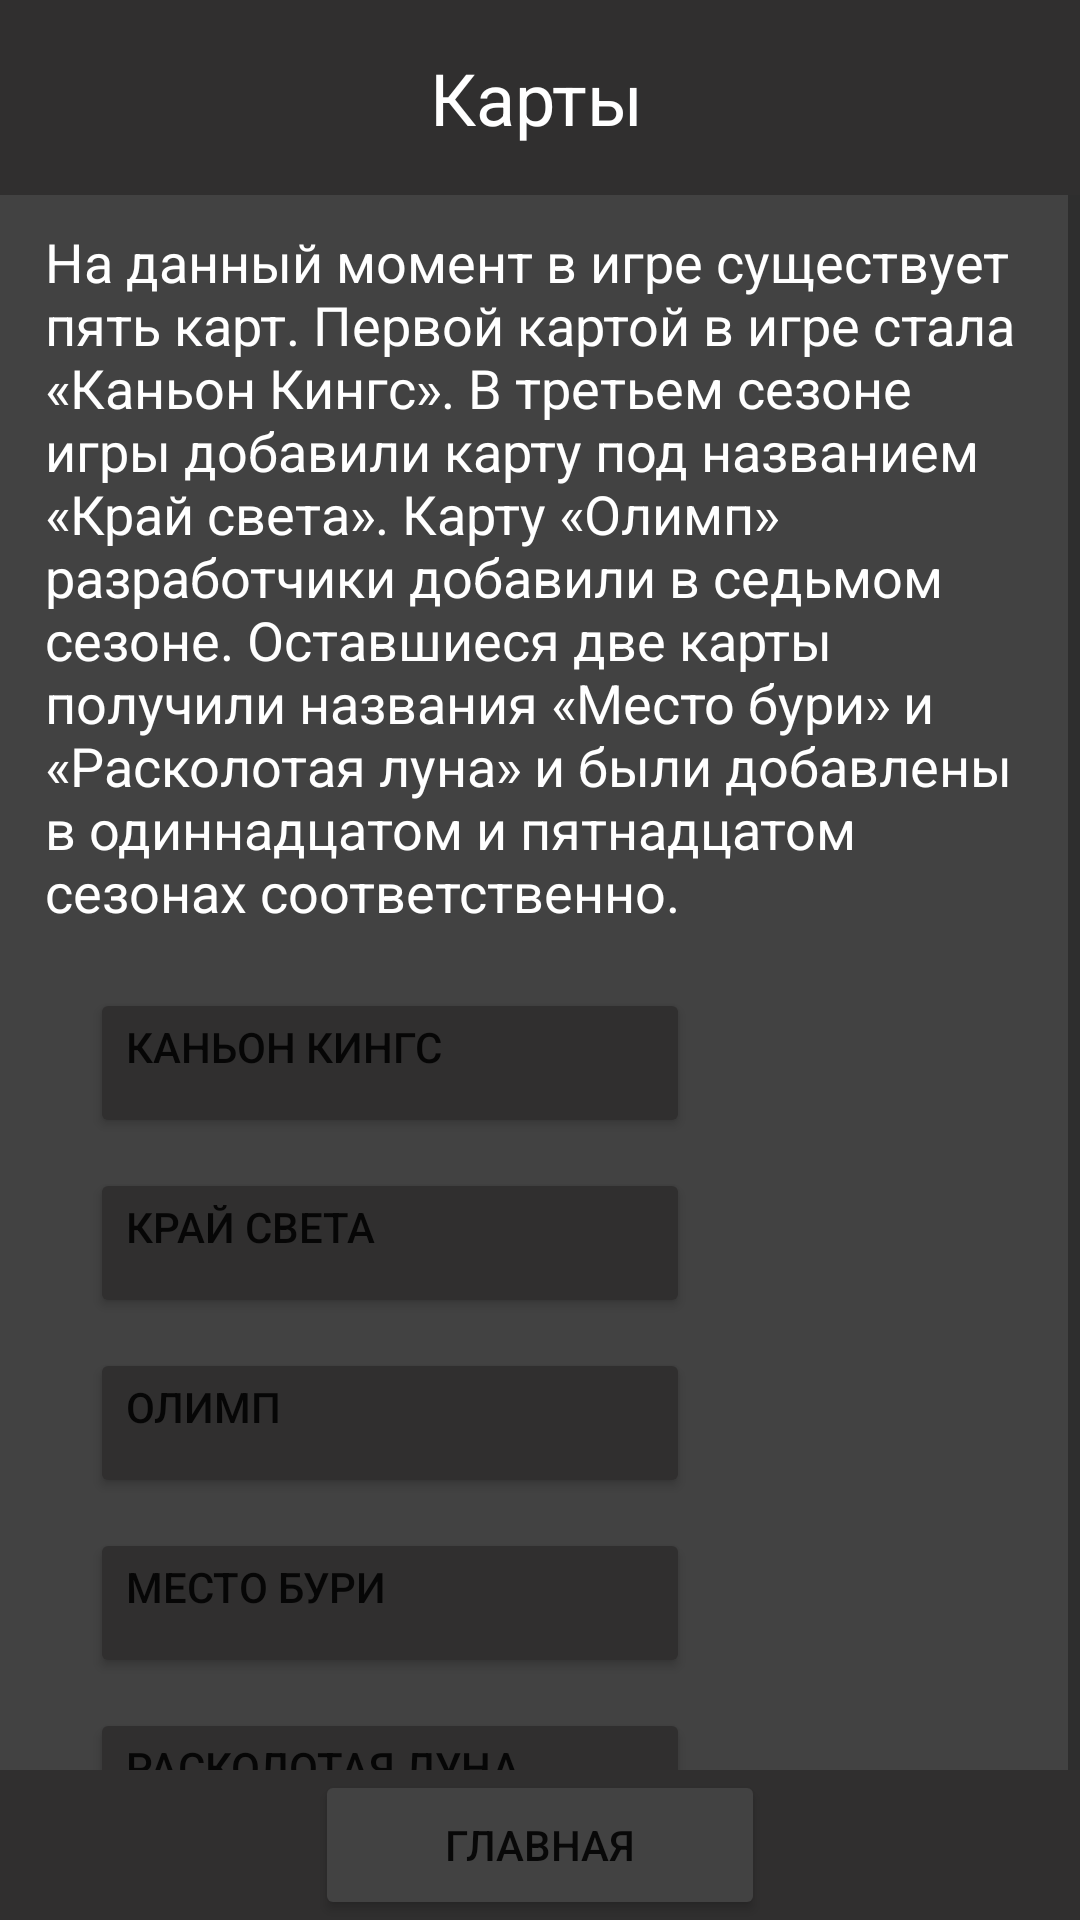

This screen was rendered from an Android layout file. Write that file and the resources it references.
<!-- AndroidManifest.xml: application theme Theme.ApexLegendsInfo -->
<!-- res/layout/activity_maps.xml -->
<?xml version="1.0" encoding="utf-8"?>
<androidx.constraintlayout.widget.ConstraintLayout xmlns:android="http://schemas.android.com/apk/res/android"
    xmlns:app="http://schemas.android.com/apk/res-auto"
    xmlns:tools="http://schemas.android.com/tools"
    android:layout_width="match_parent"
    android:layout_height="match_parent"
    android:background="@color/cardview_dark_background"
    tools:context=".maps">

    <ScrollView
        android:layout_width="match_parent"
        android:layout_height="match_parent"
        app:layout_constraintBottom_toBottomOf="@+id/constraintLayout2"
        app:layout_constraintTop_toTopOf="@+id/constraintLayout">

        <LinearLayout
            android:layout_width="match_parent"
            android:layout_height="wrap_content"
            android:orientation="vertical">

            <TextView
                android:id="@+id/textView"
                android:layout_width="match_parent"
                android:layout_height="wrap_content"
                android:layout_marginHorizontal="15dp"
                android:layout_marginTop="75dp"
                android:text="@string/maps1"
                android:textColor="@color/white"
                android:textSize="18sp" />

            <Button
                android:id="@+id/button"
                android:layout_width="200dp"
                android:layout_height="50dp"
                android:layout_marginStart="30dp"
                android:layout_marginTop="20dp"
                android:backgroundTint="@color/headcolor"
                android:gravity="left"
                android:onClick="goToCanyon"
                android:text="@string/m1"
                app:layout_constraintStart_toStartOf="parent"
                app:layout_constraintTop_toTopOf="parent" />

            <Button
                android:id="@+id/button2"
                android:layout_width="200dp"
                android:layout_height="50dp"
                android:layout_marginStart="30dp"
                android:layout_marginTop="10dp"
                android:backgroundTint="@color/headcolor"
                android:gravity="left"
                android:onClick="goToWE"
                android:text="@string/m2"
                app:layout_constraintStart_toStartOf="parent"
                app:layout_constraintTop_toTopOf="parent" />

            <Button
                android:id="@+id/button3"
                android:layout_width="200dp"
                android:layout_height="50dp"
                android:layout_marginStart="30dp"
                android:layout_marginTop="10dp"
                android:backgroundTint="@color/headcolor"
                android:gravity="left"
                android:onClick="goToOlympus"
                android:text="@string/m3"
                app:layout_constraintStart_toStartOf="parent"
                app:layout_constraintTop_toTopOf="parent" />

            <Button
                android:id="@+id/button4"
                android:layout_width="200dp"
                android:layout_height="50dp"
                android:layout_marginStart="30dp"
                android:layout_marginTop="10dp"
                android:backgroundTint="@color/headcolor"
                android:gravity="left"
                android:onClick="goToSP"
                android:text="@string/m4"
                app:layout_constraintStart_toStartOf="parent"
                app:layout_constraintTop_toTopOf="parent" />

            <Button
                android:id="@+id/button5"
                android:layout_width="200dp"
                android:layout_height="50dp"
                android:layout_marginStart="30dp"
                android:layout_marginTop="10dp"
                android:backgroundTint="@color/headcolor"
                android:gravity="left"
                android:onClick="goToBM"
                android:text="@string/m5"
                app:layout_constraintStart_toStartOf="parent"
                app:layout_constraintTop_toTopOf="parent" />

            <LinearLayout
                android:layout_width="match_parent"
                android:layout_height="50dp"
                android:layout_marginHorizontal="15dp"
                android:layout_marginTop="10dp"></LinearLayout>

        </LinearLayout>

    </ScrollView>

    <androidx.constraintlayout.widget.ConstraintLayout
        android:id="@+id/constraintLayout"
        android:layout_width="0dp"
        android:layout_height="65dp"
        android:background="@color/headcolor"
        app:layout_constraintEnd_toEndOf="parent"
        app:layout_constraintStart_toStartOf="parent"
        app:layout_constraintTop_toTopOf="parent">

        <TextView
            android:id="@+id/textView2"
            android:layout_width="220dp"
            android:layout_height="wrap_content"
            android:gravity="center"
            android:text="@string/maps"
            android:textColor="@color/white"
            android:textSize="24sp"
            app:layout_constraintBottom_toBottomOf="parent"
            app:layout_constraintEnd_toEndOf="parent"
            app:layout_constraintHorizontal_bias="0.49"
            app:layout_constraintStart_toStartOf="parent"
            app:layout_constraintTop_toTopOf="parent" />

        <ImageView
            android:id="@+id/imageView3"
            android:layout_width="80dp"
            android:layout_height="65dp"
            app:layout_constraintBottom_toBottomOf="parent"
            app:layout_constraintStart_toStartOf="parent"
            app:layout_constraintTop_toTopOf="parent"
            app:srcCompat="@drawable/logomini" />

        <ImageView
            android:id="@+id/imageView4"
            android:layout_width="80dp"
            android:layout_height="65dp"
            app:layout_constraintBottom_toBottomOf="parent"
            app:layout_constraintEnd_toEndOf="parent"
            app:layout_constraintTop_toTopOf="parent"
            app:srcCompat="@drawable/logomini" />

    </androidx.constraintlayout.widget.ConstraintLayout>

    <androidx.constraintlayout.widget.ConstraintLayout
        android:id="@+id/constraintLayout2"
        android:layout_width="0dp"
        android:layout_height="50dp"
        android:background="@color/headcolor"
        app:layout_constraintBottom_toBottomOf="parent"
        app:layout_constraintEnd_toEndOf="parent"
        app:layout_constraintStart_toStartOf="parent">

        <Button
            android:id="@+id/buttonMAIN"
            android:layout_width="150dp"
            android:layout_height="50dp"
            android:backgroundTint="@color/cardview_dark_background"
            android:onClick="goBack"
            android:text="Главная"
            app:layout_constraintBottom_toBottomOf="parent"
            app:layout_constraintEnd_toEndOf="parent"
            app:layout_constraintStart_toStartOf="parent"
            app:layout_constraintTop_toTopOf="parent" />

    </androidx.constraintlayout.widget.ConstraintLayout>

</androidx.constraintlayout.widget.ConstraintLayout>
<!-- resources referenced by this layout -->
<resources>
  <color name="headcolor">#302F2F</color>
  <color name="white">#FFFFFFFF</color>
  <string name="m1">Каньон Кингс</string>
  <string name="m2">Край света</string>
  <string name="m3">Олимп</string>
  <string name="m4">Место бури</string>
  <string name="m5">Расколотая луна</string>
  <string name="maps">Карты</string>
  <string name="maps1">На данный момент в игре существует пять карт. Первой картой в игре стала «Каньон Кингс». В третьем сезоне игры добавили карту под названием «Край света». Карту «Олимп» разработчики добавили в седьмом сезоне. Оставшиеся две карты получили названия «Место бури» и «Расколотая луна» и были добавлены в одиннадцатом и пятнадцатом сезонах соответственно.</string>
  <style name="Theme.ApexLegendsInfo" parent="Theme.MaterialComponents.DayNight.NoActionBar">
          
          <item name="colorPrimary">@color/headcolor</item>
          <item name="colorPrimaryVariant">@color/headcolor</item>
          <item name="colorOnPrimary">@color/white</item>
          
          <item name="colorSecondary">@color/headcolor</item>
          <item name="colorSecondaryVariant">@color/headcolor</item>
          <item name="colorOnSecondary">@color/white</item>
          
          <item name="android:statusBarColor">?attr/colorPrimaryVariant</item>
          
      </style>
</resources>
